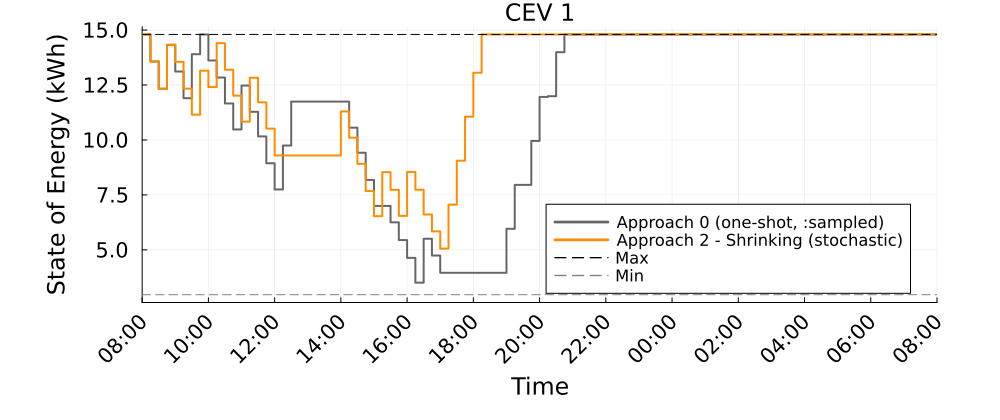

Values plotted in this chart, from the file beside it:
Time_Period, CEV_1_A0_kWh, CEV_1_A2S_kWh
1, 14.8, 14.8
2, 13.57, 13.57
3, 12.33, 12.33
4, 14.33, 14.33
5, 13.11, 13.55
6, 11.9, 12.33
7, 13.9, 11.15
8, 14.8, 13.15
9, 13.62, 12.41
10, 12.84, 14.41
11, 11.66, 13.19
12, 10.48, 12.01
13, 12.48, 10.83
14, 11.28, 12.83
15, 10.16, 11.71
16, 8.94, 10.52
17, 7.746, 9.295
18, 9.746, 9.295
19, 11.75, 9.295
20, 11.75, 9.295
21, 11.75, 9.295
22, 11.75, 9.295
23, 11.75, 9.295
24, 11.75, 9.295
25, 11.75, 11.29
26, 10.56, 10.1
27, 9.42, 8.912
28, 8.181, 7.674
29, 6.998, 6.535
30, 6.998, 8.535
31, 6.252, 7.729
32, 5.446, 6.546
33, 4.635, 8.546
34, 3.506, 7.736
35, 5.506, 6.607
36, 4.742, 5.843
37, 3.956, 5.057
38, 3.956, 7.057
39, 3.956, 9.057
40, 3.956, 11.06
41, 3.956, 13.06
42, 3.956, 14.8
43, 3.956, 14.8
44, 3.956, 14.8
45, 5.956, 14.8
46, 7.956, 14.8
47, 7.956, 14.8
48, 9.956, 14.8
49, 11.96, 14.8
50, 11.99, 14.8
51, 13.99, 14.8
52, 14.8, 14.8
53, 14.8, 14.8
54, 14.8, 14.8
55, 14.8, 14.8
56, 14.8, 14.8
57, 14.8, 14.8
58, 14.8, 14.8
59, 14.8, 14.8
60, 14.8, 14.8
... 37 more rows
